Run: headless pygame with SDL's dummy video driver; simulated clock (each Clock.tick advances the game by its frame time, no real sleeping); random seed 0; keys injected as events and as key.get_pressed() state; no mouse input.
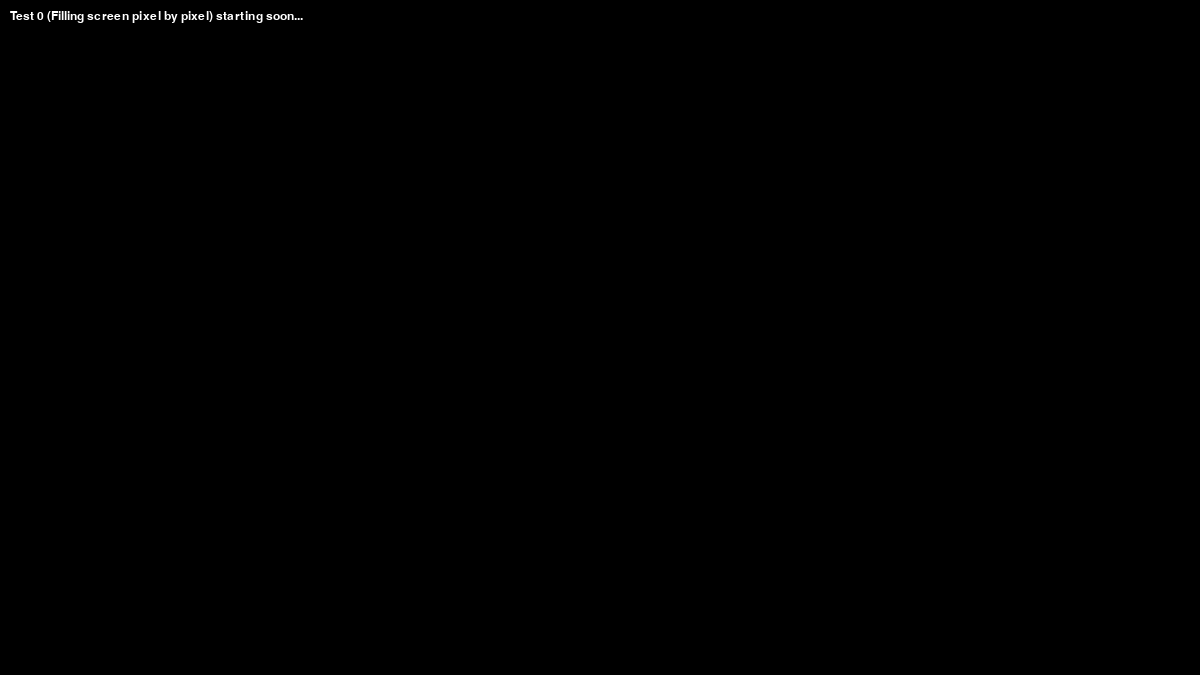
Frame 1 of 4 · flips 1–60 · no input
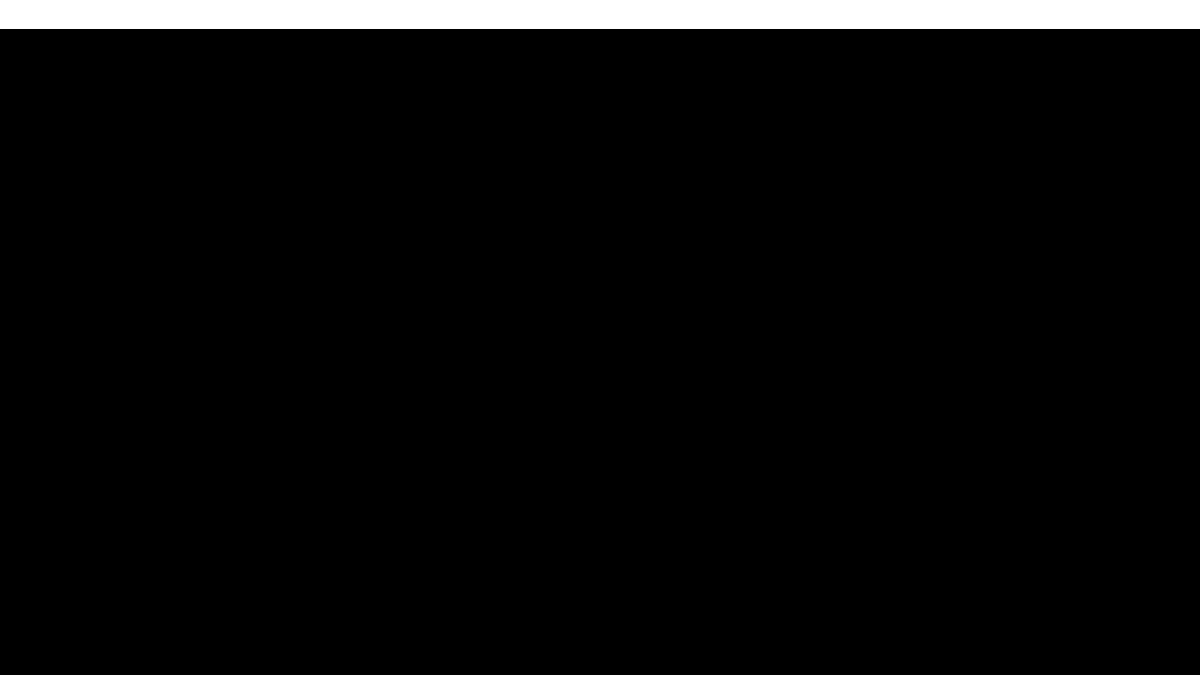
Frame 2 of 4 · flips 61–180 · tapped SPACE, RETURN · held RIGHT (→), D
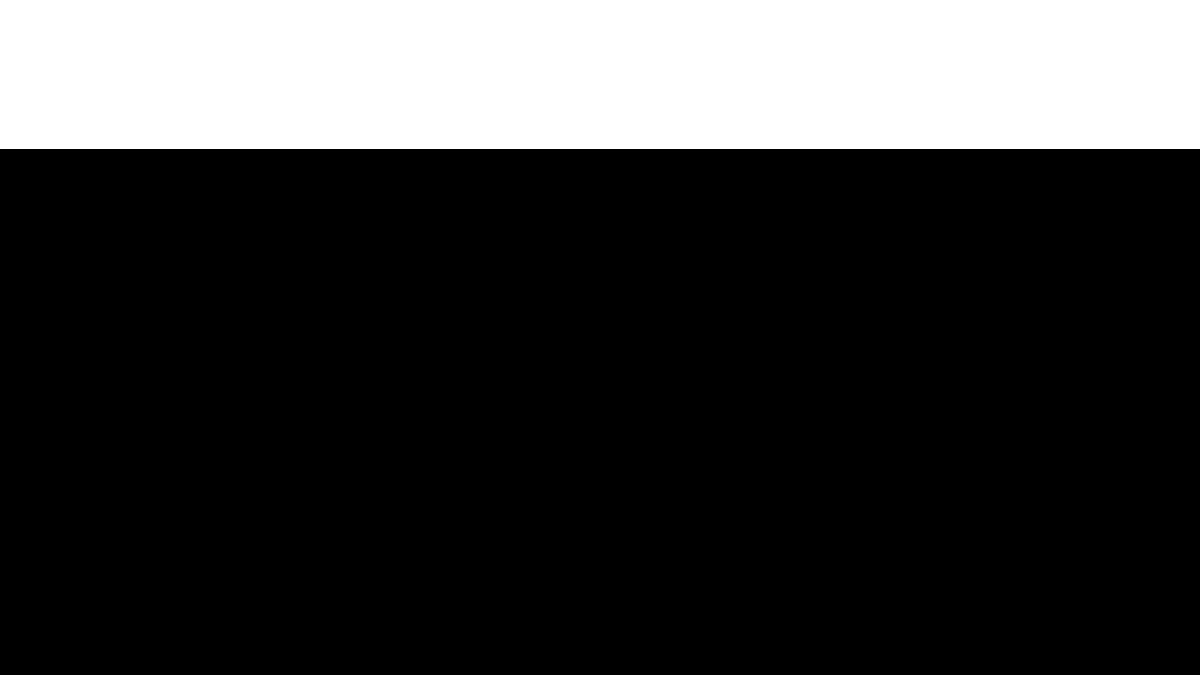
Frame 3 of 4 · flips 181–300 · held DOWN (↓), S
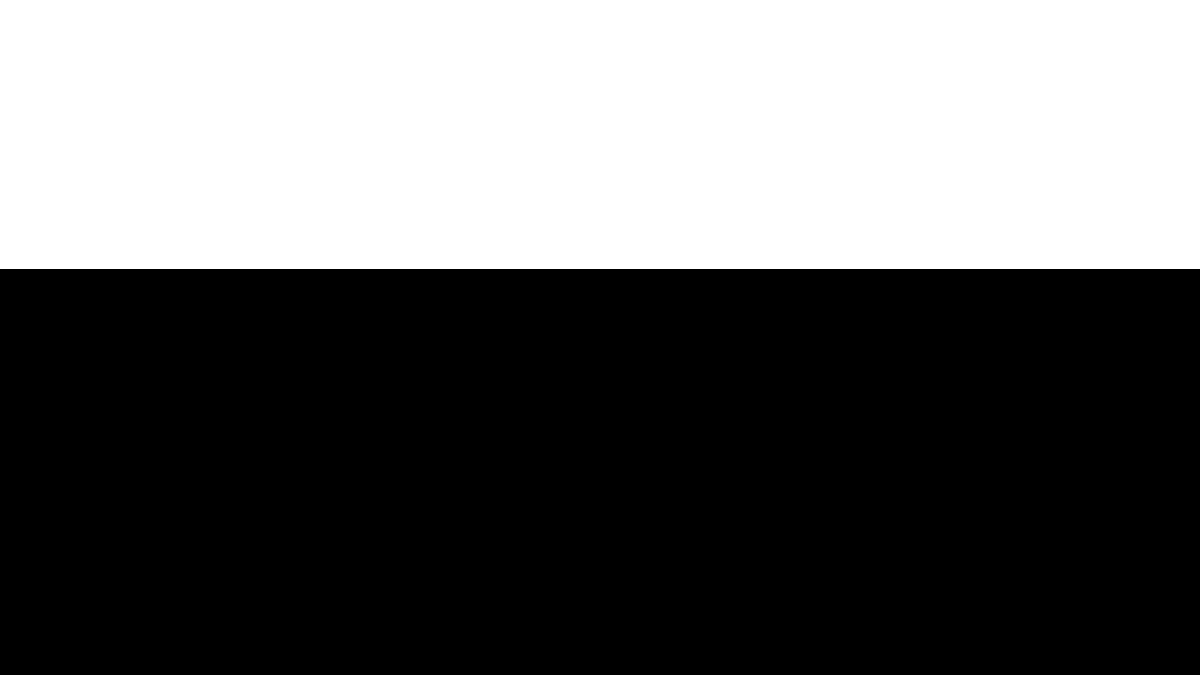
Frame 4 of 4 · flips 301–420 · held LEFT (←), A, UP (↑), W

The pygame program that drew these frames:

import pygame
import sys
import logging
import time
from random import randint
from textwrap import wrap
from enum import Enum

class ScreenMode(Enum):
    WINDOWED = 1
    FULLSCREEN = 2
    """ cspell:disable-next-line """    
    BORDERLESS = 3
    WINDOWED_RESIZABLE = 4
    """ cspell:disable-next-line """
    BORDERLESS_TAKINGUP_PERCENTAGE = 5

pygame.init()

mode = ScreenMode.BORDERLESS  # Modes: WINDOWED, FULLSCREEN, BORDERLESS, WINDOWED_RESIZABLE, BORDERLESS_TAKINGUP_PERCENTAGE

aspect_ratio = (16, 9)
scale = 75
taking_up_percentage = 95  # Only used for BORDERLESS_TAKINGUP_PERCENTAGE mode

logging.basicConfig(level=logging.INFO, format='%(asctime)s - %(levelname)s - %(message)s',handlers=[logging.StreamHandler(sys.stdout)])

logging.debug("Display mode is set to %s", mode.name)

infoObject = pygame.display.Info() 
if mode == ScreenMode.BORDERLESS:
    screen = pygame.display.set_mode((aspect_ratio[0]*scale, aspect_ratio[1]*scale), pygame.NOFRAME)
elif mode == ScreenMode.FULLSCREEN:
    screen = pygame.display.set_mode((infoObject.current_w, infoObject.current_h), pygame.NOFRAME | pygame.FULLSCREEN)
elif mode == ScreenMode.WINDOWED:
    screen = pygame.display.set_mode((aspect_ratio[0]*scale, aspect_ratio[1]*scale))
elif mode == ScreenMode.WINDOWED_RESIZABLE:
    screen = pygame.display.set_mode((aspect_ratio[0]*scale, aspect_ratio[1]*scale), pygame.RESIZABLE)
elif mode == ScreenMode.BORDERLESS_TAKINGUP_PERCENTAGE:
    screen = pygame.display.set_mode((int(infoObject.current_w * taking_up_percentage / 100), int(infoObject.current_h * taking_up_percentage / 100)), pygame.NOFRAME)
else:
    logging.fatal("Unsupported screen mode: %s", mode.name)
    pygame.quit()
    sys.exit("Unsupported screen mode. Please set mode to an supported value.")

assert screen, "Failed to create display surface. Please check your Pygame installation and display settings."

clock = pygame.time.Clock()

TEST_FONT = pygame.font.SysFont("Consolas", 5)
FONT = pygame.font.SysFont("Consolas", 18)

TEST_CHAR = TEST_FONT.render("X", True, (255, 255, 255))
CHAR = FONT.render("X", True, (255, 255, 255))

TEST_TEXTS = [ 
              """ cspell:disable-line """ "Whereas disregard and contempt for human rights have resulted in barbarous acts which have outraged the conscience of mankind, and the advent of a world in which human beings shall enjoy freedom of speech and belief and freedom from fear and want has been proclaimed as the highest aspiration of the common people",
              """ cspell:disable-line """ "že zneuznání lidských práv a pohrdání jimi vedlo k barbarským činům, urážejícím svědomí lidstva, a že vybudování světa, ve kterém lidé, zbavení strachu a nouze, se budou těšiti svobodě projevu a přesvĕdčení, bylo prohlášeno za nejvyšší cíl lidu",
              """ cspell:disable-line """ "da die Nichtanerkennung und Verachtung der Menschenrechte zu Akten der Barbarei geführt haben, die das Gewissen der Menschheit mit Empörung erfüllen, und da verkündet worden ist, daß einer Welt, in der die Menschen Rede- und Glaubensfreiheit und Freiheit von Furcht und Not genießen, das höchste Streben des Menschen gilt",
              """ cspell:disable-line """ "ولما كان تناسي حقوق الإنسان وازدراؤها قد أفضيا إلى أعمال همجية آذت الضمير الإنساني، وكان غاية ما يرنو إليه عامة البشر انبثاق عالم يتمتع فيه الفرد بحرية القول والعقيدة ويتحرر من الفزع والفاقة."
            ]

test_times = []

assert TEST_TEXTS, "Test texts are not defined. Please check your code."

def check_events():
    for event in pygame.event.get():
        if event.type == pygame.QUIT:
            pygame.quit()
            sys.exit()
        elif event.type == pygame.KEYDOWN:
            if event.key == pygame.K_ESCAPE:
                pygame.quit()
                sys.exit()
        
def test_start(name="Unnamed Test", delay=5):
    id = len(test_times)
    logging.info(f"Delay before starting test {id} ({name})...")
    pygame.display.set_caption(f"Test {id} ({name}) running...")
    for _ in range(delay * 30):
        check_events()
        screen.fill((0, 0, 0))
        text = FONT.render(f"Test {id} ({name}) starting soon...", True, (255, 255, 255))
        screen.blit(text, (10, 10))
        pygame.display.flip()
        clock.tick(30)
    screen.fill((0, 0, 0))
    pygame.display.flip()
    test_times.append({"name" : name, "id" : id, "start_time" : time.time(), "end_time" : None, "duration" : None})
    logging.info(f"Starting test {id} ({name})...")
    return id

def test_end(id = ..., delay=5):
    if not test_times:
        logging.warning("No test to end.")
        return
    if not id is ...:
        if id < 0 or id > len(test_times):
            logging.error(f"Invalid test ID: {id}. No test ended.")
            return
        test = test_times[id]
    else:
        test = test_times[-1]
    test["end_time"] = time.time()
    duration = test["end_time"] - test["start_time"]
    test["duration"] = duration
    if not test is test_times[-1]:
        test_times[-1] = test
    logging.info(f"Test {test['id']} ({test['name']}) ended. Duration: {duration} seconds.")
    for _ in range(delay * 30):
        check_events()
        #screen.fill((0, 0, 0))
        text = FONT.render(f"Test {test['id']} ({test['name']}) ended.", True, (255, 255, 255),(0,0,0))
        screen.blit(text, (10, 10))
        pygame.display.flip()
        clock.tick(30)
    screen.fill((0, 0, 0))
    pygame.display.flip()
    return duration

assert test_start, "Test start function is not defined. Please check your code."
assert test_end, "Test end function is not defined. Please check your code."

#Test 0: Filling the screen pixel by pixel

test_id = test_start("Filling screen pixel by pixel")
for y in range(screen.get_height()):
    for x in range(screen.get_width()):
        check_events()
        screen.set_at((x, y), (255, 255, 255))
    pygame.display.flip()
test_end()

#Test 1: Filling the screen with a rectangle

test_id = test_start("Filling screen with a rectangle")
rect = pygame.Rect(0, 0, screen.get_width(), screen.get_height())
pygame.draw.rect(screen, (255, 255, 255), rect)
pygame.display.flip()
test_end()

#Test 2: Filling the screen with random characters

test_id = test_start("Filling screen with random characters")
for y in range(0, int(screen.get_height()), CHAR.get_height()):
    for x in range(0, int(screen.get_width()), CHAR.get_width()):
        check_events()
        r_char = TEST_FONT.render(f"{chr(randint(21,126))}", True, (255, 255, 255))
        screen.blit(r_char, (x, y))
    pygame.display.flip()
test_end()

#Test 3: Filling the screen with meaningful text

test_id = test_start("Filling screen with meaningful text")
wrapped_text = []
for text in TEST_TEXTS:
    wrapped_text += wrap(text, width=int(screen.get_width() / TEST_CHAR.get_width()))

for y, line in zip(range(0, int(screen.get_height()), TEST_CHAR.get_height()), wrapped_text*int(screen.get_height() / TEST_CHAR.get_height()*len(wrapped_text))):
    check_events()
    text = TEST_FONT.render(line, True, (255, 255, 255))
    screen.blit(text, (0, y))
    pygame.display.flip()
test_end()

#Test 4: Filling the screen with fill()

test_id = test_start("Filling screen with fill")
screen.fill((255, 255, 255))
pygame.display.flip()
test_end()

#Test 5: 100 random rectangles

test_id = test_start("Drawing 100 random rectangles")
for _ in range(100):
    check_events()
    x = randint(0, screen.get_width() - 1)
    y = randint(0, screen.get_height() - 1)
    width = randint(1, screen.get_width() // 10)
    height = randint(1, screen.get_height() // 10)
    color = (randint(0, 255), randint(0, 255), randint(0, 255))
    pygame.draw.rect(screen, color, (x, y, width, height))
    pygame.display.flip()
test_end()

#Test 6: 100 random circles
test_id = test_start("Drawing 100 random circles")
for _ in range(100):
    check_events()
    x = randint(0, screen.get_width() - 1)
    y = randint(0, screen.get_height() - 1)
    radius = randint(1, min(screen.get_width(), screen.get_height()) // 10)
    color = (randint(0, 255), randint(0, 255), randint(0, 255))
    pygame.draw.circle(screen, color, (x, y), radius)
    pygame.display.flip()
test_end()

#Test 7: 100 random lines
test_id = test_start("Drawing 100 random lines")
for _ in range(100):
    check_events()
    x1 = randint(0, screen.get_width() - 1)
    y1 = randint(0, screen.get_height() - 1)
    x2 = randint(0, screen.get_width() - 1)
    y2 = randint(0, screen.get_height() - 1)
    color = (randint(0, 255), randint(0, 255), randint(0, 255))
    pygame.draw.line(screen, color, (x1, y1), (x2, y2))
    pygame.display.flip()
test_end()

#Test 8: 100 random pixels
test_id = test_start("Drawing 100 random pixels")
for _ in range(100):
    check_events()
    x = randint(0, screen.get_width() - 1)
    y = randint(0, screen.get_height() - 1)
    color = (randint(0, 255), randint(0, 255), randint(0, 255))
    screen.set_at((x, y), color)
    pygame.display.flip()
test_end()

if len(test_times) <= 0:
    logging.fatal("No tests were run. Exiting.")
    pygame.quit()
    sys.exit(1)


logging.info("Showing test results...")
pygame.display.set_caption("Test results")

running = True
while running:
    for event in pygame.event.get():
        if event.type == pygame.QUIT:
            running = False
        elif event.type == pygame.KEYDOWN:
            if event.key == pygame.K_ESCAPE:
                running = False
    screen.fill((0, 0, 0))
    text = FONT.render("Press ESC to exit", True, (255, 255, 255))
    screen.blit(text, (10, 10))
    for test,no in zip(test_times, range(1,len(test_times)+1)):
        test_text = FONT.render(f"Test {test['id']} ({test['name']}): {test['duration']:.5f} seconds", True, (255, 255, 255))
        screen.blit(test_text, (10, 30 + no * CHAR.get_height()))
    pygame.display.flip()
    clock.tick(30)


logging.info("Program finished.")
pygame.quit()
sys.exit(0)
